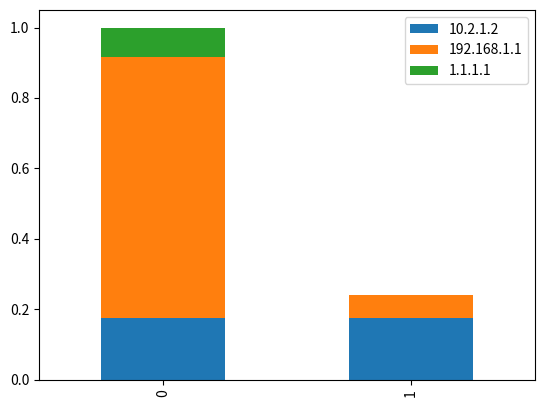

Python code for this plot:
import pandas as pd
import matplotlib.pyplot as plt
import numpy as np

# one minute looks like:
#   [{"192.168.1.1": 1000, "10.2.1.2": 234},
#    {"192.168.1.1": 90, "10.2.1.2": 234},
#
#     ...for 60 rows...
#
#    {...}]
# so this array gets updated by chopping the end and prepending the new minute
def get_graph_height(outgoing_packets):
    graph_height = 0.0
    for packet in outgoing_packets:
        hits = 0.0
        for hit in packet.values():
            hits += hit
        if hits > graph_height:
            graph_height = hits

    return graph_height

def get_percentages(all_addresses, timeslot_packets, height):
    packet_percentages = {}
    timeslot = 0
    for timeslot_ip in timeslot_packets:
        for address in all_addresses:
            if str(timeslot) not in packet_percentages:
                packet_percentages[str(timeslot)] = {}

            if address in timeslot_ip:
                packet_percentages[str(timeslot)][address] = timeslot_ip[address] / height
            else:
                packet_percentages[str(timeslot)][address] = 0
        timeslot += 1

    return packet_percentages

# Set variables
timeslot_packets = [{"192.168.1.1": 1000, "10.2.1.2": 234, "1.1.1.1": 111}, {"192.168.1.1": 90, "10.2.1.2": 234}]
graph_height = get_graph_height(timeslot_packets)

# get all addresses
all_addresses = set()
timeslot_addresses = list(map(lambda packet: [*packet], timeslot_packets))
for timeslot in timeslot_addresses:
    for address in timeslot:
        all_addresses.add(address)
all_addresses = [*all_addresses]

graph_percentages = get_percentages(all_addresses, timeslot_packets, graph_height)

# Format the data
address_throughput = {}
for timeslot, addresses in graph_percentages.items():
    for address, throughput in addresses.items():
        if address not in address_throughput:
            address_throughput[address] = {}
        address_throughput[address][timeslot] = throughput

# Plot the data
df = pd.DataFrame(address_throughput)
df.plot.bar(stacked=True)

plt.show()
